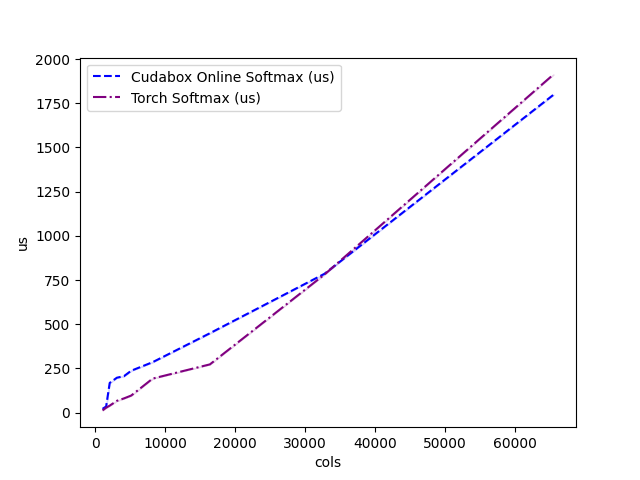

Values plotted in this chart, from the file beside it:
cols, Cudabox Online Softmax (us), Torch Softmax (us)
1024, 21.09, 12.13
1536, 34.08, 27.24
2048, 167.7, 39.1
3072, 197, 66.32
4096, 206.1, 80.13
5120, 236.6, 96.1
8192, 285, 192.2
16384, 448.8, 272.6
32768, 785, 780.9
65536, 1798, 1913
